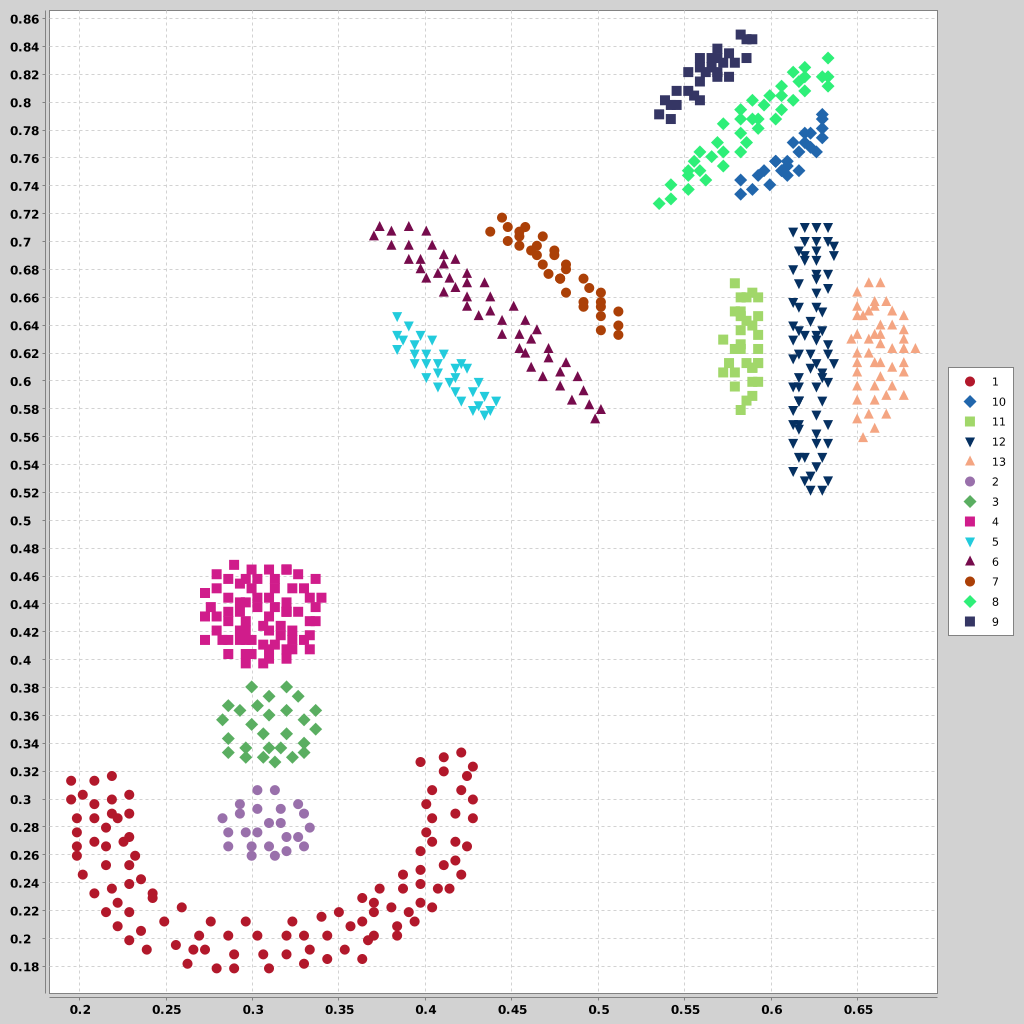

Source data for this figure (header and first rows):
x, y, class
0.229, 0.303, 1
0.229, 0.2896, 1
0.229, 0.2727, 1
0.2323, 0.2593, 1
0.2357, 0.2424, 1
0.2424, 0.2323, 1
0.2593, 0.2222, 1
0.2761, 0.2121, 1
0.2963, 0.2121, 1
0.3232, 0.2121, 1
0.3502, 0.2189, 1
0.3704, 0.2189, 1
0.3872, 0.2357, 1
0.3973, 0.2492, 1
0.404, 0.2694, 1
0.404, 0.2862, 1
0.404, 0.3064, 1
0.3973, 0.3266, 1
0.2189, 0.3165, 1
0.2189, 0.2997, 1
0.2189, 0.2896, 1
0.2256, 0.2694, 1
0.2222, 0.2862, 1
0.229, 0.2525, 1
0.229, 0.2391, 1
0.2424, 0.229, 1
0.2492, 0.2121, 1
0.2694, 0.202, 1
0.2862, 0.202, 1
0.303, 0.202, 1
0.3199, 0.202, 1
0.33, 0.202, 1
0.3434, 0.202, 1
0.3569, 0.2087, 1
0.3838, 0.2087, 1
0.3973, 0.2256, 1
0.3704, 0.2256, 1
0.4074, 0.2357, 1
0.4175, 0.2559, 1
0.4175, 0.2694, 1
0.4175, 0.2896, 1
0.4209, 0.3064, 1
0.4108, 0.3199, 1
0.2087, 0.3131, 1
0.2087, 0.2862, 1
0.2087, 0.2963, 1
0.2155, 0.2795, 1
0.2087, 0.2694, 1
0.2155, 0.2525, 1
0.2155, 0.266, 1
0.2189, 0.2357, 1
0.2222, 0.2256, 1
0.229, 0.2189, 1
0.2357, 0.2054, 1
0.2559, 0.1953, 1
0.266, 0.1919, 1
0.2727, 0.1919, 1
0.2896, 0.1885, 1
0.3064, 0.1885, 1
0.3199, 0.1885, 1
... 528 more rows
